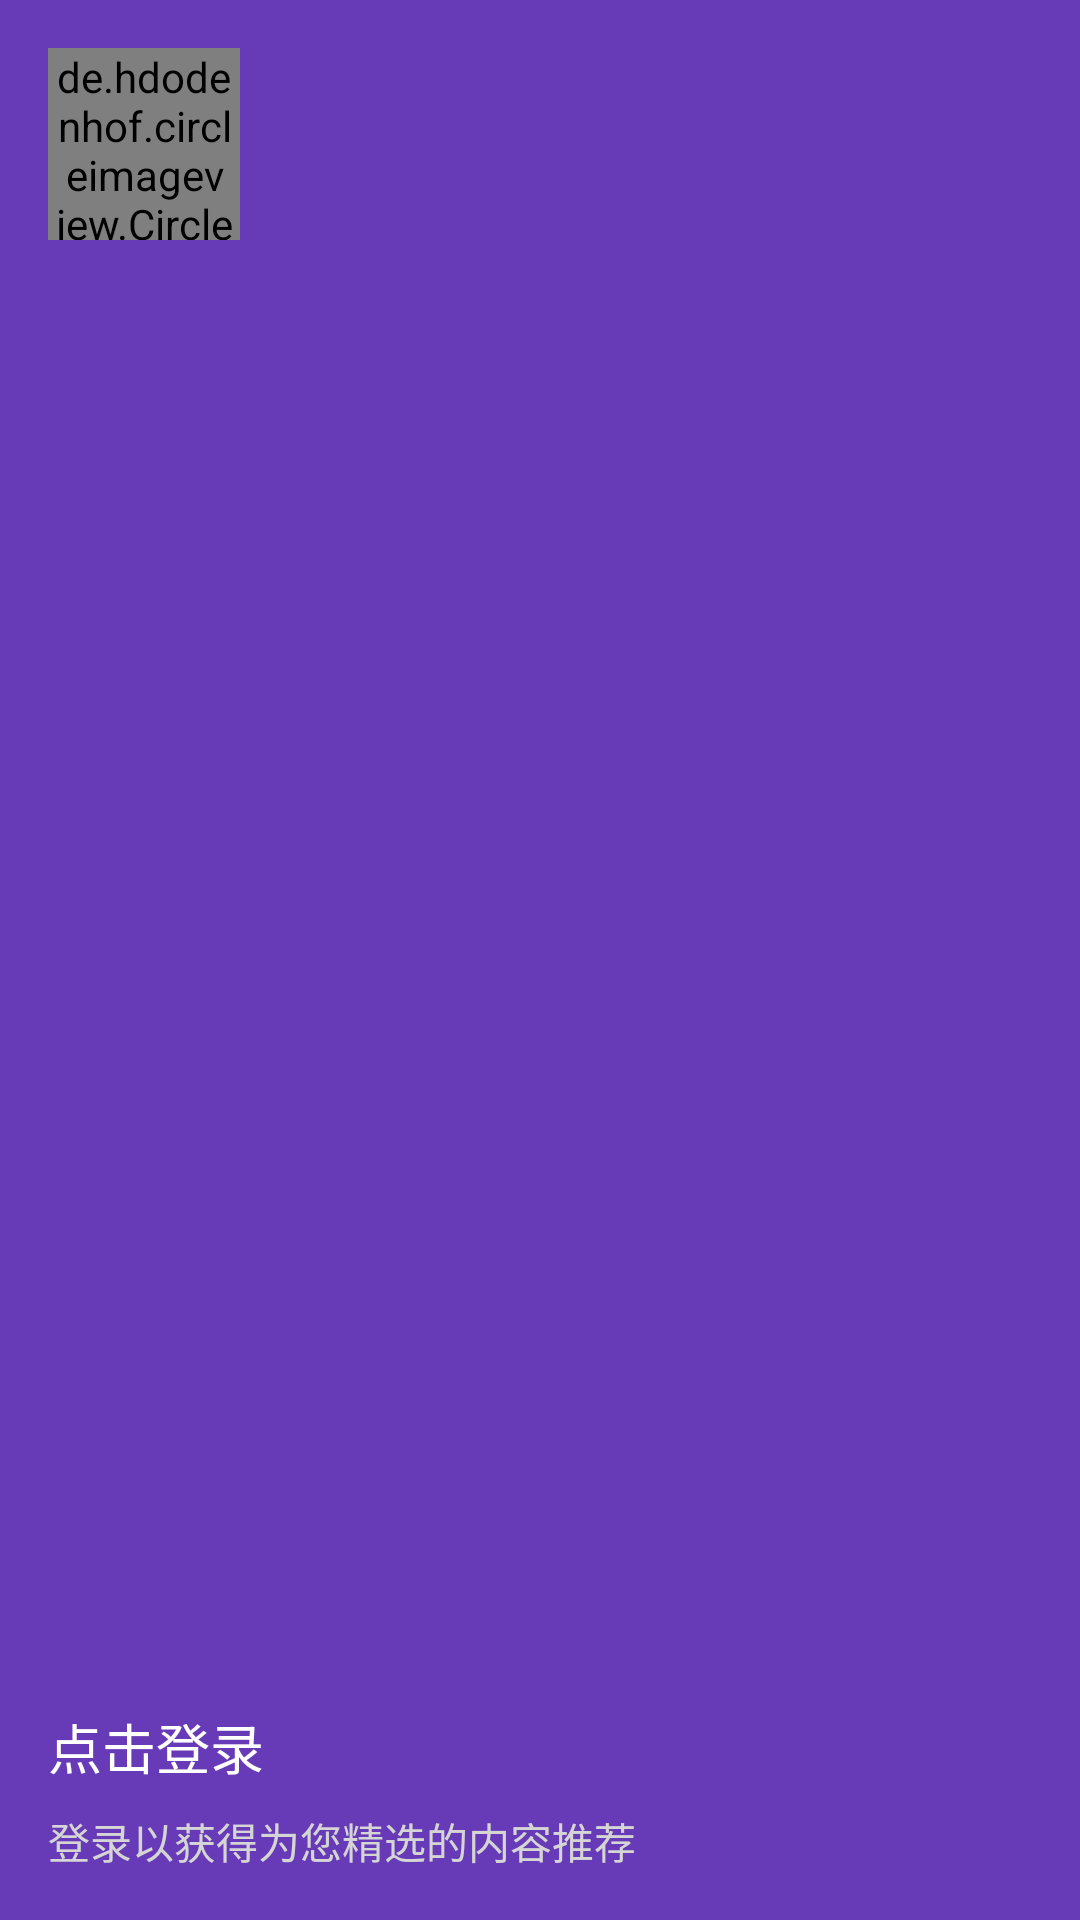

Android layout source for this screen:
<!-- AndroidManifest.xml: application theme AppTheme -->
<!-- res/layout/main_main_activity_nav_header.xml -->
<?xml version="1.0" encoding="utf-8"?>
<RelativeLayout xmlns:android="http://schemas.android.com/apk/res/android"
    android:id="@+id/nav_header"
    android:layout_width="match_parent"
    android:layout_height="180dp"
    android:background="@color/colorPrimary"
    android:padding="16dp">

    <de.hdodenhof.circleimageview.CircleImageView
        android:id="@+id/avatar"
        android:layout_width="64dp"
        android:layout_height="64dp"
        android:layout_alignParentStart="true"
        android:layout_alignParentTop="true" />

    <TextView
        android:id="@+id/user_name"
        android:layout_width="wrap_content"
        android:layout_height="wrap_content"
        android:layout_above="@id/user_intro"
        android:layout_marginVertical="8dp"
        android:text="@string/main_nav_temp_user_name"
        android:textColor="@color/colorText"
        android:textSize="18sp" />

    <TextView
        android:id="@+id/user_intro"
        android:layout_width="wrap_content"
        android:layout_height="wrap_content"
        android:layout_alignParentBottom="true"
        android:text="@string/main_nav_temp_user_intro"
        android:textColor="@color/colorTextSecondaryLight"
        android:textSize="14sp" />

</RelativeLayout>
<!-- resources referenced by this layout -->
<resources>
  <color name="colorPrimary">#673AB7</color>
  <color name="colorText">#FFFFFF</color>
  <color name="colorTextSecondaryLight">#D5D5D5</color>
  <string name="main_nav_temp_user_intro">登录以获得为您精选的内容推荐</string>
  <string name="main_nav_temp_user_name">点击登录</string>
  <style name="AppTheme" parent="Theme.AppCompat.Light.NoActionBar">
          
          <item name="colorPrimary">@color/colorPrimary</item>
          <item name="colorPrimaryDark">@color/colorPrimaryDark</item>
          <item name="colorAccent">@color/colorAccent</item>
      </style>
  <color name="colorPrimaryDark">#512DA8</color>
  <color name="colorAccent">#FF9800</color>
</resources>
